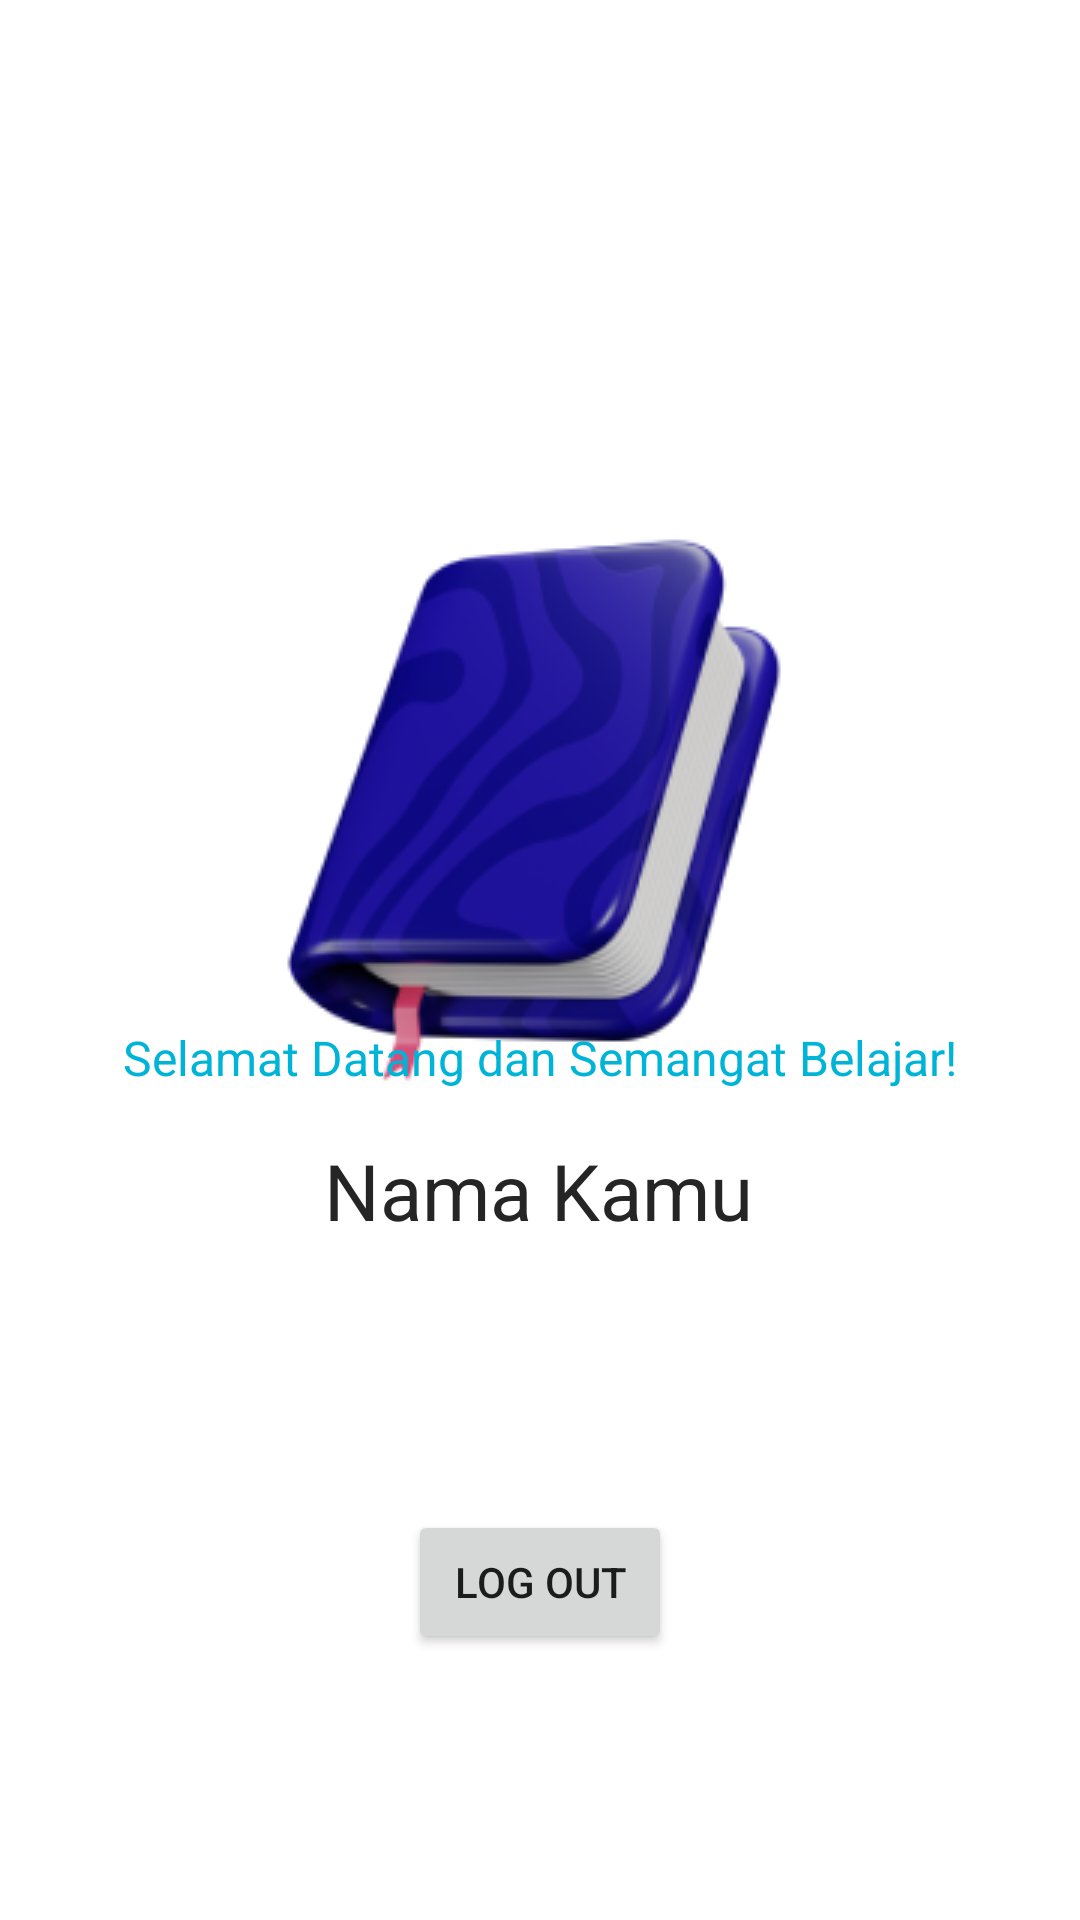

Here is an Android app screen rendered from its layout file. Give the layout XML and the strings, colors and styles it references.
<!-- AndroidManifest.xml: application theme Theme.LoginShareApp -->
<!-- res/layout/activity_welcome.xml -->
<?xml version="1.0" encoding="utf-8"?>
<androidx.constraintlayout.widget.ConstraintLayout xmlns:android="http://schemas.android.com/apk/res/android"
    xmlns:app="http://schemas.android.com/apk/res-auto"
    xmlns:tools="http://schemas.android.com/tools"
    android:layout_width="match_parent"
    android:layout_height="match_parent"
    tools:context=".WelcomeActivity">


    <ImageView
        android:id="@+id/imageView"
        android:layout_width="wrap_content"
        android:layout_height="wrap_content"
        android:layout_marginTop="160dp"
        android:src="@drawable/buku"
        app:layout_constraintEnd_toEndOf="parent"
        app:layout_constraintStart_toStartOf="parent"
        app:layout_constraintTop_toTopOf="parent" />

    <TextView
        android:id="@+id/textView"
        android:layout_width="wrap_content"
        android:layout_height="wrap_content"
        android:layout_marginBottom="320dp"
        android:text="Rumah Belajar"
        android:textColor="#0077B6"
        android:textSize="24sp"
        android:textStyle="bold"
        app:layout_constraintBottom_toBottomOf="parent"
        app:layout_constraintEnd_toEndOf="parent"
        app:layout_constraintStart_toStartOf="parent"
        app:layout_constraintTop_toBottomOf="@+id/imageView" />

    <TextView
        android:id="@+id/textView2"
        android:layout_width="wrap_content"
        android:layout_height="wrap_content"
        android:layout_marginTop="8dp"
        android:text="Selamat Datang dan Semangat Belajar!"
        android:textColor="#00B4D8"
        android:textSize="16sp"
        app:layout_constraintEnd_toEndOf="parent"
        app:layout_constraintStart_toStartOf="parent"
        app:layout_constraintTop_toBottomOf="@+id/textView" />


    <TextView
        android:id="@+id/tvNama"
        android:layout_width="wrap_content"
        android:layout_height="wrap_content"
        android:layout_marginTop="16dp"
        android:text="Nama Kamu"
        android:textColor="#252525"
        android:textSize="26sp"
        app:layout_constraintEnd_toEndOf="parent"
        app:layout_constraintHorizontal_bias="0.498"
        app:layout_constraintStart_toStartOf="parent"
        app:layout_constraintTop_toBottomOf="@+id/textView2" />

    <Button
        android:id="@+id/btnLogOut"
        android:layout_width="wrap_content"
        android:layout_height="wrap_content"
        android:text="Log Out"

        app:layout_constraintBottom_toBottomOf="parent"
        app:layout_constraintEnd_toEndOf="parent"
        app:layout_constraintStart_toStartOf="parent"
        app:layout_constraintTop_toBottomOf="@+id/tvNama" />

</androidx.constraintlayout.widget.ConstraintLayout>
<!-- resources referenced by this layout -->
<resources>
  <!-- drawable buku: png bitmap (drawable, 30719 bytes) -->
  <style name="Theme.LoginShareApp" parent="Theme.MaterialComponents.DayNight.DarkActionBar">
          
          <item name="colorPrimary">@color/purple_500</item>
          <item name="colorPrimaryVariant">@color/purple_700</item>
          <item name="colorOnPrimary">@color/white</item>
          
          <item name="colorSecondary">@color/teal_200</item>
          <item name="colorSecondaryVariant">@color/teal_700</item>
          <item name="colorOnSecondary">@color/black</item>
          
          <item name="android:statusBarColor" tools:targetApi="l">?attr/colorPrimaryVariant</item>
          
      </style>
  <color name="purple_500">#FF6200EE</color>
  <color name="purple_700">#FF3700B3</color>
  <color name="white">#FFFFFFFF</color>
  <color name="teal_200">#FF03DAC5</color>
  <color name="teal_700">#FF018786</color>
  <color name="black">#FF000000</color>
</resources>
